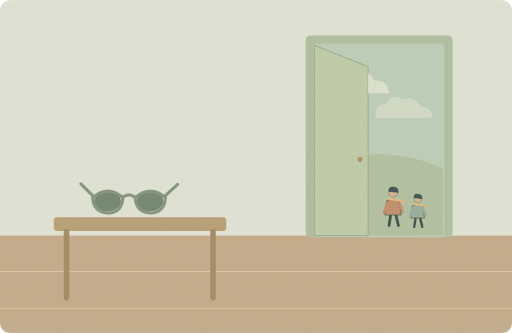
t = 0.00 s
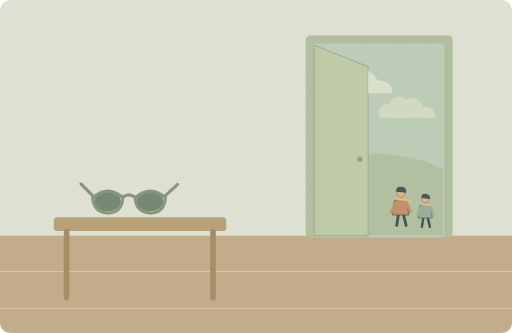
t = 1.63 s
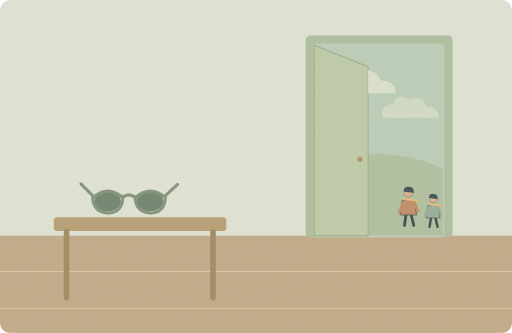
t = 3.25 s
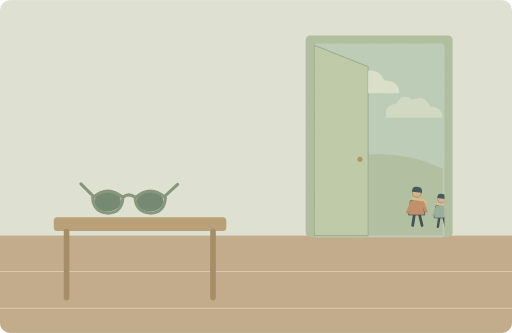
t = 5.00 s
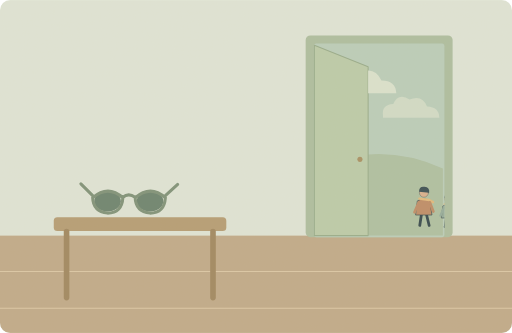
t = 6.50 s
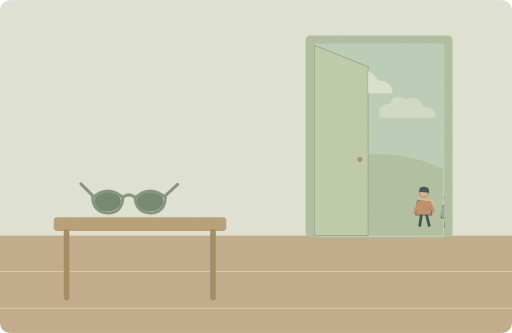
t = 8.30 s

The animated SVG that drew these frames (rendered in a browser with its animation timeline set to each time). Animation: 3 SMIL elements (animate=1,animateTransform=2); one cycle of 10.00 s, repeats indefinitely.

<svg xmlns="http://www.w3.org/2000/svg" width="1000" height="650" viewBox="0 0 1000 650" role="img" aria-labelledby="title desc"><title id="title">单词小故事</title><desc id="desc">It was cloudy, so we left our sunglasses at home.</desc><metadata>{"wordId": "cloudy", "dailyExample": "It was cloudy, so we left our sunglasses at home.", "source": "https://github.com/go1app/word-atlas/blob/main/public/atlas/entries/2.json", "attribution": "Word Atlas contributors — CC BY 4.0", "license": "https://creativecommons.org/licenses/by/4.0/", "changes": "New original vector animation interpreting the daily example.", "durationSeconds": 10}</metadata><defs><clipPath id="outside"><rect x="719" y="85" width="149" height="378"/></clipPath><clipPath id="frame"><rect width="1000" height="650" rx="20"/></clipPath><filter id="paper"><feTurbulence type="fractalNoise" baseFrequency=".74" numOctaves="3" stitchTiles="stitch"/><feColorMatrix type="saturate" values="0"/><feComponentTransfer><feFuncA type="linear" slope=".065"/></feComponentTransfer><feBlend in="SourceGraphic" mode="soft-light"/></filter><filter id="glow" x="-100%" y="-100%" width="300%" height="300%"><feGaussianBlur stdDeviation="8"/></filter></defs><g clip-path="url(#frame)"><rect x="0" y="0" width="1000" height="650" rx="0" fill="#dfe6d9" /><rect x="0" y="460" width="1000" height="190" rx="0" fill="#bea887" /><path d="M0 530H1000M0 602H1000" fill="none" stroke="#dbc7a6" stroke-width="2" stroke-linecap="round" stroke-linejoin="round" /><rect x="597" y="69" width="287" height="394" rx="9" fill="#aabd9f" /><rect x="613" y="85" width="255" height="378" rx="5" fill="#b8cdbb" /><path d="M616 328Q741 273 865 329V460H616Z" fill="#acbfa1" stroke="none" stroke-width="2" stroke-linecap="round" stroke-linejoin="round" /><path d="M614 88L719 130V460H614Z" fill="#bacba9" stroke="#94aa89" stroke-width="2" stroke-linecap="round" stroke-linejoin="round" /><circle cx="703" cy="311" r="5" fill="#a58d60" /><rect x="105" y="424" width="337" height="27" rx="7" fill="#b39a72" /><path d="M130 452V581M416 452V581" fill="none" stroke="#9d845d" stroke-width="11" stroke-linecap="round" stroke-linejoin="round" /><ellipse cx="210" cy="393" rx="26" ry="20" fill="#667f6c"/><ellipse cx="293" cy="393" rx="26" ry="20" fill="#667f6c"/><path d="M181 386Q211 360 240 386Q238 416 210 416Q182 413 181 386M264 386Q294 360 323 386Q321 416 293 416Q265 413 264 386M240 385Q251 376 264 385M181 382L158 359M323 382L347 360" fill="none" stroke="#7a8f76" stroke-width="6" stroke-linecap="round" stroke-linejoin="round" /><g clip-path="url(#outside)"><g><animateTransform attributeName="transform" type="translate" values="-10 0;10 0;-10 0" keyTimes="0;.5;1" dur="10s" repeatCount="indefinite"/><path d="M643 178q-5 -26 21 -27q12 -26 36 -10q28 -12 41 16q28 0 29 25H644Z" fill="#dae3d0" stroke="none" stroke-width="2" stroke-linecap="round" stroke-linejoin="round" /><path d="M744 226q-3 -22 20 -23q10 -23 32 -9q25 -10 34 14q24 1 24 22H744Z" fill="#d1ddc9" stroke="none" stroke-width="2" stroke-linecap="round" stroke-linejoin="round" /></g><g><animateTransform attributeName="transform" type="translate" values="-35 0;25 0;25 0;-35 0;-35 0" keyTimes="0;.65;.83;.96;1" dur="10s" repeatCount="indefinite"/><animate attributeName="opacity" values="1;1;1;0;0;1" keyTimes="0;.65;.83;.93;.98;1" dur="10s" repeatCount="indefinite"/><g transform="translate(803 398) scale(0.68)" stroke="#2c4148" stroke-linecap="round" stroke-linejoin="round"><path d="M-7 29L-12 62M7 29L15 62" fill="none" stroke="#2c4148" stroke-width="8" stroke-linecap="round" stroke-linejoin="round" /><path d="M-18 -9Q0 -20 17 -8L23 32H-23Z" fill="#bc8963" stroke="#2c4148" stroke-width="2" stroke-linecap="round" stroke-linejoin="round" /><circle cx="0" cy="-32" r="13" fill="#d9af8c" /><path d="M-14 -35Q-14 -52 2 -49Q17 -48 15 -32Z" fill="#32474e" stroke="none" stroke-width="2" stroke-linecap="round" stroke-linejoin="round" /><path d="M-13 -15L15 -11 26 -5" fill="none" stroke="#e1b97b" stroke-width="7" stroke-linecap="round" stroke-linejoin="round" /><path d="M-15 -4L-27 24M17 -4L27 22" fill="none" stroke="#bc8963" stroke-width="8" stroke-linecap="round" stroke-linejoin="round" /></g><g transform="translate(851 407) scale(0.58)" stroke="#2c4148" stroke-linecap="round" stroke-linejoin="round"><path d="M-7 29L-12 62M7 29L15 62" fill="none" stroke="#2c4148" stroke-width="8" stroke-linecap="round" stroke-linejoin="round" /><path d="M-18 -9Q0 -20 17 -8L23 32H-23Z" fill="#91aa9a" stroke="#2c4148" stroke-width="2" stroke-linecap="round" stroke-linejoin="round" /><circle cx="0" cy="-32" r="13" fill="#d9af8c" /><path d="M-14 -35Q-14 -52 2 -49Q17 -48 15 -32Z" fill="#32474e" stroke="none" stroke-width="2" stroke-linecap="round" stroke-linejoin="round" /><path d="M-13 -15L15 -11 26 -5" fill="none" stroke="#e1b97b" stroke-width="7" stroke-linecap="round" stroke-linejoin="round" /><path d="M-15 -4L-27 24M17 -4L27 22" fill="none" stroke="#91aa9a" stroke-width="8" stroke-linecap="round" stroke-linejoin="round" /></g></g></g><rect width="1000" height="650" fill="#ddc8a0" opacity=".14" filter="url(#paper)" pointer-events="none"/></g></svg>
